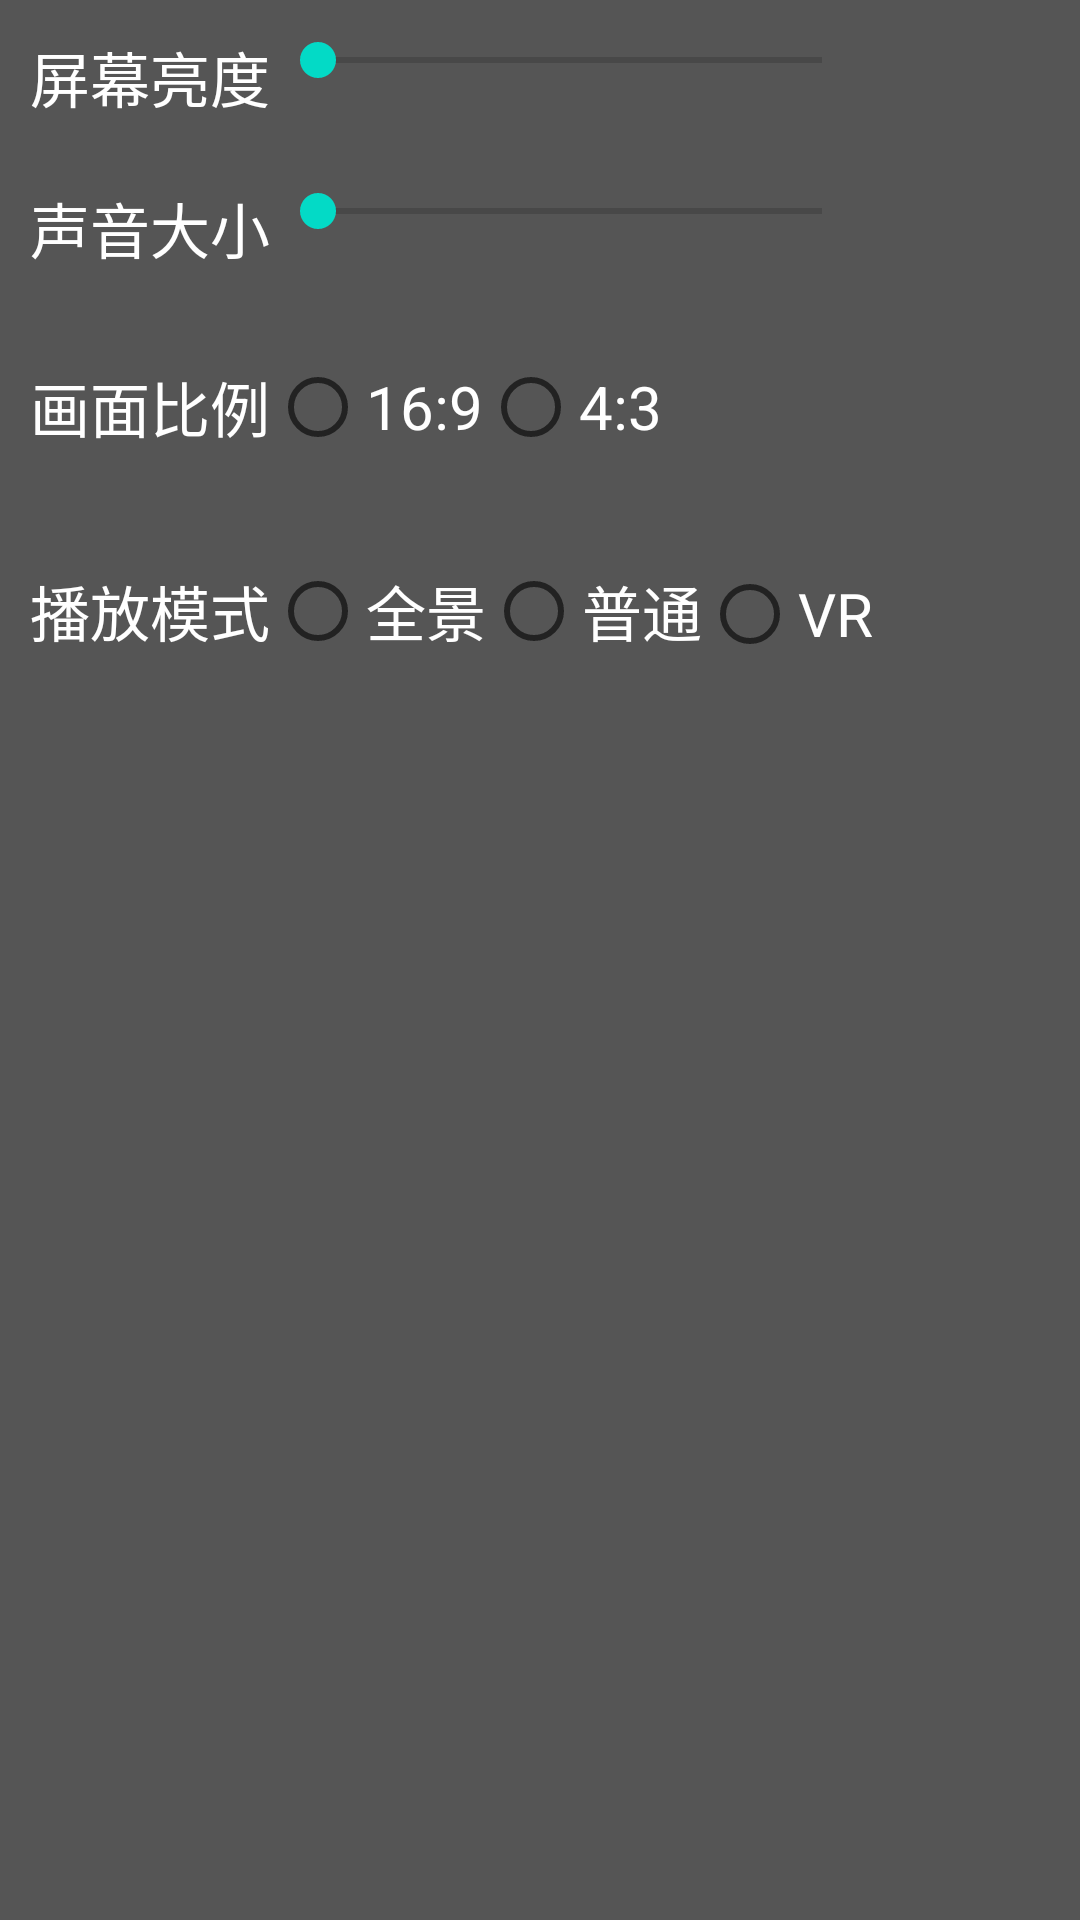

The Android layout XML behind this screen, and the referenced resources:
<!-- AndroidManifest.xml: fallback theme Theme.MaterialComponents.DayNight.NoActionBar -->
<!-- res/layout/layout_setting_popupwindow.xml -->
<?xml version="1.0" encoding="utf-8"?>
<LinearLayout
    xmlns:android="http://schemas.android.com/apk/res/android"
    android:layout_width="match_parent"
    android:layout_height="match_parent"
    android:background="#AA000000"
    android:orientation="vertical">

    <View
        android:layout_width="match_parent"
        android:layout_height="1dp"
        android:textColor="@android:color/white">
    </View>

    <LinearLayout
        android:layout_width="match_parent"
        android:layout_height="wrap_content"
        android:layout_margin="10dp">

        <TextView
            android:layout_width="wrap_content"
            android:layout_height="wrap_content"
            android:layout_gravity="center_vertical"
            android:text="屏幕亮度"
            android:textColor="@android:color/white"
            android:textSize="20sp"/>

        <SeekBar
            android:id="@+id/seekbar_light"
            android:layout_width="200dp"
            android:layout_height="wrap_content"/>
    </LinearLayout>

    <View
        android:layout_width="match_parent"
        android:layout_height="1dp"
        android:textColor="@android:color/white">
    </View>

    <LinearLayout
        android:layout_width="match_parent"
        android:layout_height="wrap_content"
        android:layout_margin="10dp"
        android:orientation="horizontal">

        <TextView
            android:layout_width="wrap_content"
            android:layout_height="wrap_content"
            android:layout_gravity="center_vertical"
            android:text="声音大小"
            android:textColor="@android:color/white"
            android:textSize="20sp"/>

        <SeekBar
            android:id="@+id/seekbar_voice"
            android:layout_width="200dp"
            android:layout_height="wrap_content"/>
    </LinearLayout>

    <View
        android:layout_width="match_parent"
        android:layout_height="1dp"
        android:textColor="@android:color/white">
    </View>

    <LinearLayout
        android:layout_width="match_parent"
        android:layout_height="wrap_content"
        android:layout_margin="10dp"
        android:orientation="horizontal">

        <TextView
            android:layout_width="wrap_content"
            android:layout_height="wrap_content"
            android:layout_gravity="center_vertical"
            android:text="画面比例"
            android:textColor="@android:color/white"
            android:textSize="20sp"/>

        <RadioGroup
            android:id="@+id/radio_video_size"
            android:layout_width="match_parent"
            android:layout_height="wrap_content"
            android:orientation="horizontal">

            <RadioButton
                android:id="@+id/sixteen_nine"
                android:layout_width="wrap_content"
                android:layout_height="wrap_content"
                android:text="16:9"
                android:textColor="@android:color/white"
                android:textSize="20sp"/>

            <RadioButton
                android:id="@+id/four_three"
                android:layout_width="wrap_content"
                android:layout_height="wrap_content"
                android:text="4:3"
                android:textColor="@android:color/white"
                android:textSize="20sp"/>
        </RadioGroup>
    </LinearLayout>

    <LinearLayout
        android:layout_width="match_parent"
        android:layout_height="wrap_content"
        android:layout_margin="10dp"
        android:orientation="horizontal">

        <TextView
            android:layout_width="wrap_content"
            android:layout_height="wrap_content"
            android:layout_gravity="center_vertical"
            android:text="播放模式"
            android:textColor="@android:color/white"
            android:textSize="20sp"/>

        <RadioGroup
            android:id="@+id/radio_playing_mode"
            android:layout_width="match_parent"
            android:layout_height="wrap_content"
            android:orientation="horizontal">

            <RadioButton
                android:id="@+id/mode_0"
                android:layout_width="wrap_content"
                android:layout_height="wrap_content"
                android:text="全景"
                android:textColor="@android:color/white"
                android:textSize="20sp"/>

            <RadioButton
                android:id="@+id/mode_1"
                android:layout_width="wrap_content"
                android:layout_height="wrap_content"
                android:text="普通"
                android:textColor="@android:color/white"
                android:textSize="20sp"/>

            <RadioButton
                android:id="@+id/mode_2"
                android:layout_width="wrap_content"
                android:layout_height="wrap_content"
                android:text="VR"
                android:textColor="@android:color/white"
                android:textSize="20sp"/>
        </RadioGroup>


    </LinearLayout>

    
        
        
        
        

        
            
            
            
            
            
            

        
            
            
            
            

            
                
                
                
                
                
                
                

            
                
                
                
                
                
                
        
    

</LinearLayout>
<!-- resources referenced by this layout -->
<resources>

</resources>
